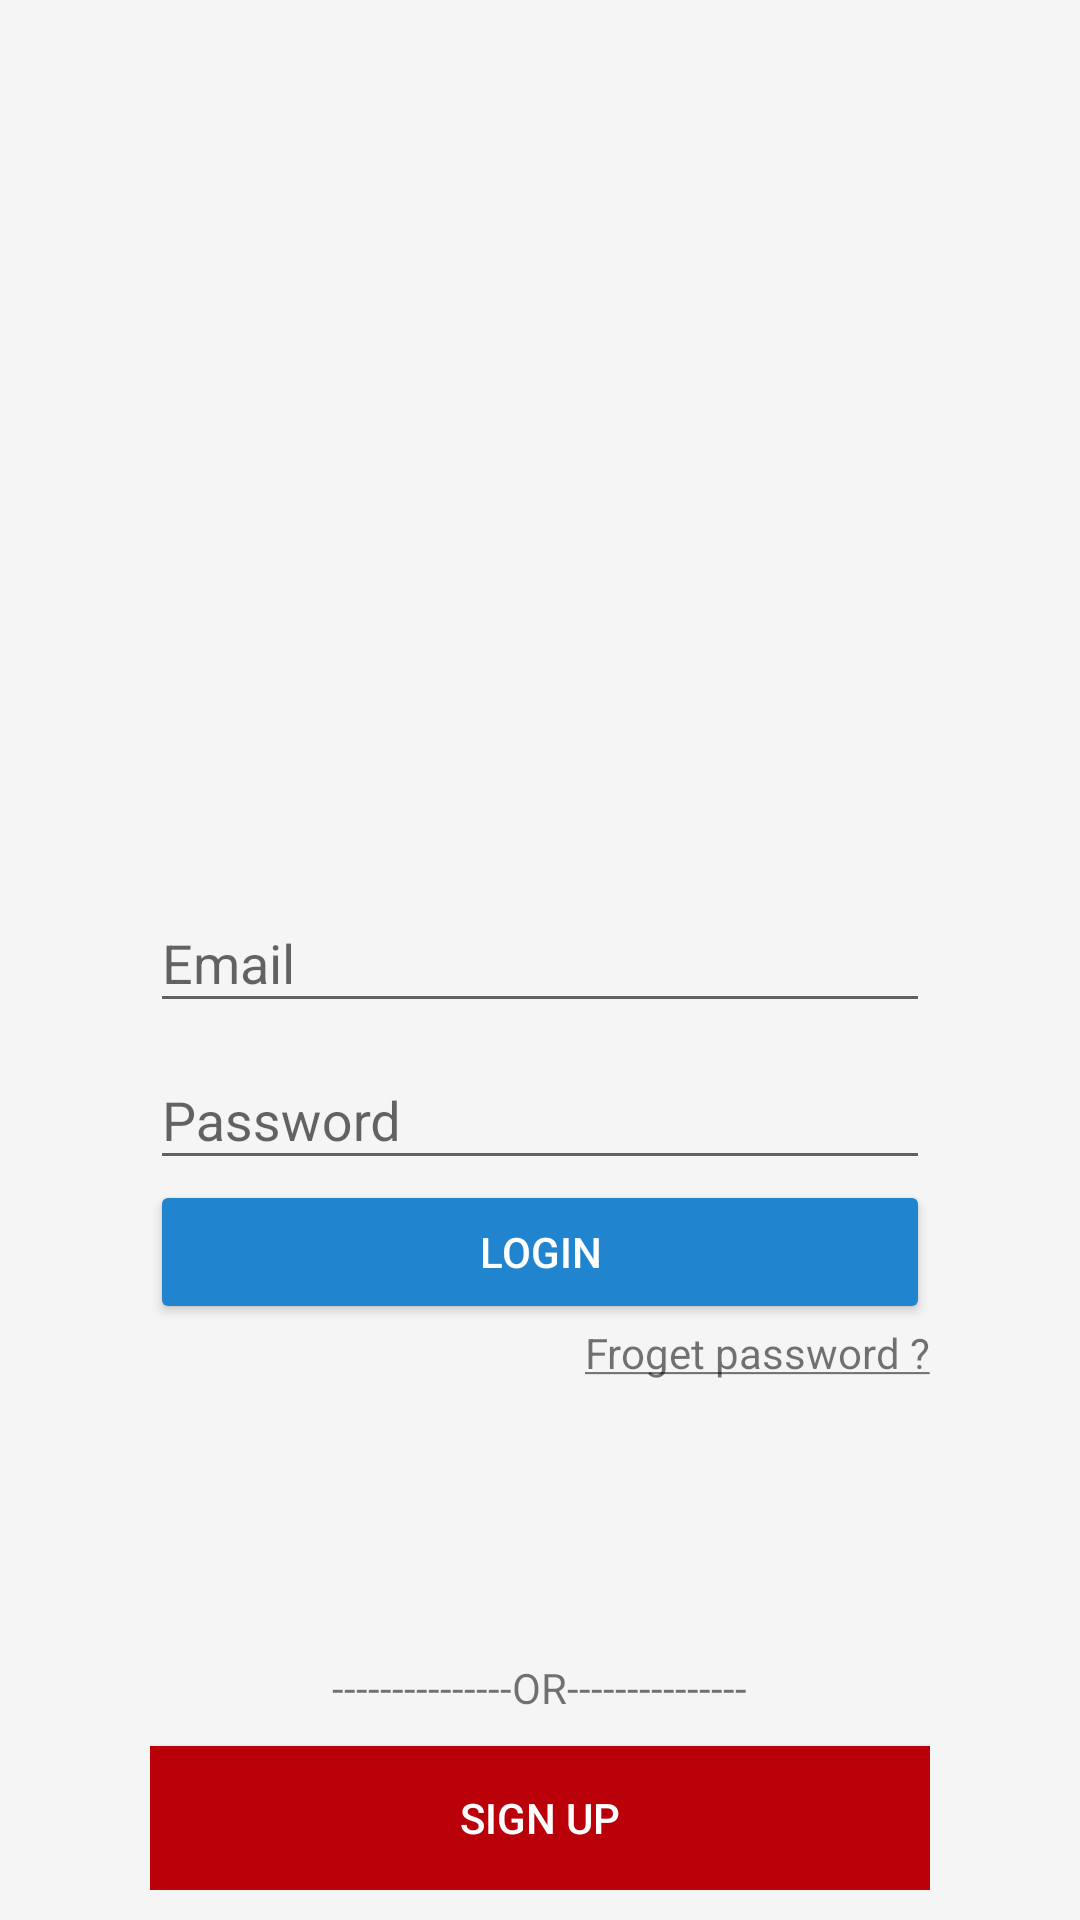

Here is an Android app screen rendered from its layout file. Give the layout XML and the strings, colors and styles it references.
<!-- AndroidManifest.xml: activity theme FullscreenTheme -->
<!-- res/layout/activity_login_screen.xml -->
<?xml version="1.0" encoding="utf-8"?>
<FrameLayout xmlns:android="http://schemas.android.com/apk/res/android"
    xmlns:tools="http://schemas.android.com/tools"
    android:layout_width="match_parent"
    android:layout_height="match_parent"
    android:background="@color/background"
    android:paddingBottom="10dp"
    tools:context=".Login.LoginScreenActivity">

    <RelativeLayout
        android:layout_width="match_parent"
        android:layout_height="match_parent"
        android:paddingLeft="50dp"
        android:paddingRight="50dp">

        <ImageView
            android:layout_width="wrap_content"
            android:layout_height="wrap_content"
            android:layout_above="@id/input_layout_email"
            android:src="@mipmap/logo_namaste_nepal" />

        <android.support.design.widget.TextInputLayout
            android:id="@+id/input_layout_email"
            android:layout_width="match_parent"
            android:layout_height="wrap_content"
            android:layout_centerInParent="true">

            <EditText
                android:id="@+id/input_email_login"
                android:layout_width="match_parent"
                android:layout_height="wrap_content"
                android:hint="Email"
                android:inputType="textEmailAddress" />

        </android.support.design.widget.TextInputLayout>

        <android.support.design.widget.TextInputLayout
            android:id="@+id/input_layout_password"
            android:layout_width="match_parent"
            android:layout_height="wrap_content"
            android:layout_below="@id/input_layout_email">

            <EditText
                android:id="@+id/input_password_login"
                android:layout_width="match_parent"
                android:layout_height="wrap_content"
                android:hint="Password"
                android:inputType="textPassword" />

        </android.support.design.widget.TextInputLayout>

        <Button
            android:id="@+id/login_Button"
            style="@style/Widget.AppCompat.Button.Colored"
            android:layout_width="match_parent"
            android:layout_height="wrap_content"
            android:layout_below="@id/input_layout_password"
            android:text="LOGIN" />

        <TextView
            android:id="@+id/forget_password_text"
            android:layout_width="wrap_content"
            android:layout_height="wrap_content"
            android:layout_alignParentRight="true"
            android:layout_below="@id/login_Button"
            android:text="@string/forget_password_text" />

        <TextView
            android:layout_width="wrap_content"
            android:layout_height="wrap_content"
            android:layout_above="@id/Sign_Up_Button"
            android:layout_centerHorizontal="true"
            android:layout_marginBottom="10dp"
            android:text="@string/or" />

        <Button
            android:id="@+id/Sign_Up_Button"
            style="@style/Widget.AppCompat.Button.Colored"
            android:layout_width="match_parent"
            android:layout_height="wrap_content"
            android:layout_alignParentBottom="true"
            android:background="@color/colorPrimaryDark"
            android:text="SIGN UP" />
    </RelativeLayout>


</FrameLayout>
<!-- resources referenced by this layout -->
<resources>
  <color name="background">#f5f5f5</color>
  <color name="colorPrimaryDark">#ba0109</color>
  <string name="forget_password_text"><u>Froget password ?</u></string>
  <string name="or">---------------OR---------------</string>
  <style name="FullscreenTheme" parent="AppTheme">
          <item name="android:windowActionBarOverlay">true</item>
          <item name="android:windowBackground">@null</item>
          <item name="metaButtonBarStyle">?android:attr/buttonBarStyle</item>
          <item name="metaButtonBarButtonStyle">?android:attr/buttonBarButtonStyle</item>
      </style>
  <style name="AppTheme" parent="Theme.AppCompat.Light.DarkActionBar">
          
          
          <item name="android:actionButtonStyle">@style/myActionButtonStyle</item>
          <item name="actionButtonStyle">@style/myActionButtonStyle</item>
  
          
          <item name="colorPrimary">@color/colorPrimary</item>
          <item name="colorPrimaryDark">@color/colorPrimaryDark</item>
          <item name="colorAccent">@color/colorAccent</item>
      </style>
  <style name="myActionButtonStyle" parent="Widget.AppCompat.ActionButton">
          <item name="android:minWidth">30dp</item>
          <item name="android:maxWidth">48dp</item>
          <item name="android:width">38dp</item>
      </style>
  <color name="colorPrimary">#2184ce</color>
  <color name="colorAccent">#2184ce</color>
</resources>
